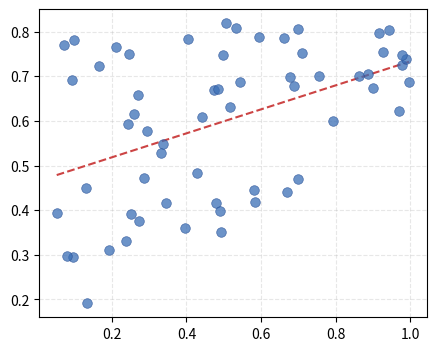

Here is the Python script that generated this plot: (Note: this script raises an exception after producing the figure.)
from pathlib import Path

import matplotlib.pyplot as plt
import numpy as np

np.random.seed(2026)

n = 60
impute_err = np.random.uniform(0.05, 1.0, n)

# Rising lower bound: minimum possible forecast error grows with imputation error.
floor_slope = 0.55
floor_intercept = 0.05
floor = floor_intercept + floor_slope * impute_err

# Fixed ceiling keeps the upper bound constant.
# Points fill the gap between floor and ceiling uniformly.
# At low impute_err the gap is large → wide spread (low & high forecast).
# At high impute_err the gap shrinks → cloud squeezes upward.
ceiling = 0.82
gap = ceiling - floor
frac = np.random.uniform(0, 1, size=n)
forecast_err = floor + frac * gap

fig, ax = plt.subplots(figsize=(5, 4))

ax.scatter(impute_err, forecast_err, c="#3b6fb6", edgecolors="#2a5298",
           alpha=0.75, s=48, linewidth=0.5, zorder=5)

# Linear fit dashed line
m, b = np.polyfit(impute_err, forecast_err, 1)
xs = np.linspace(impute_err.min(), impute_err.max(), 100)
ax.plot(xs, m * xs + b, linestyle="--", color="#cc4444", linewidth=1.5, zorder=4)


ax.tick_params(labelsize=10)
ax.grid(True, alpha=0.3, linestyle="--")

outdir = Path(__file__).resolve().parent
outdir.mkdir(exist_ok=True)
outpath = outdir / "imputation_forecast_decoupling.png"

fig.tight_layout(pad=1.2)
fig.savefig(outpath, dpi=200, bbox_inches="tight")
plt.close()
print(f"Saved: {outpath}")
